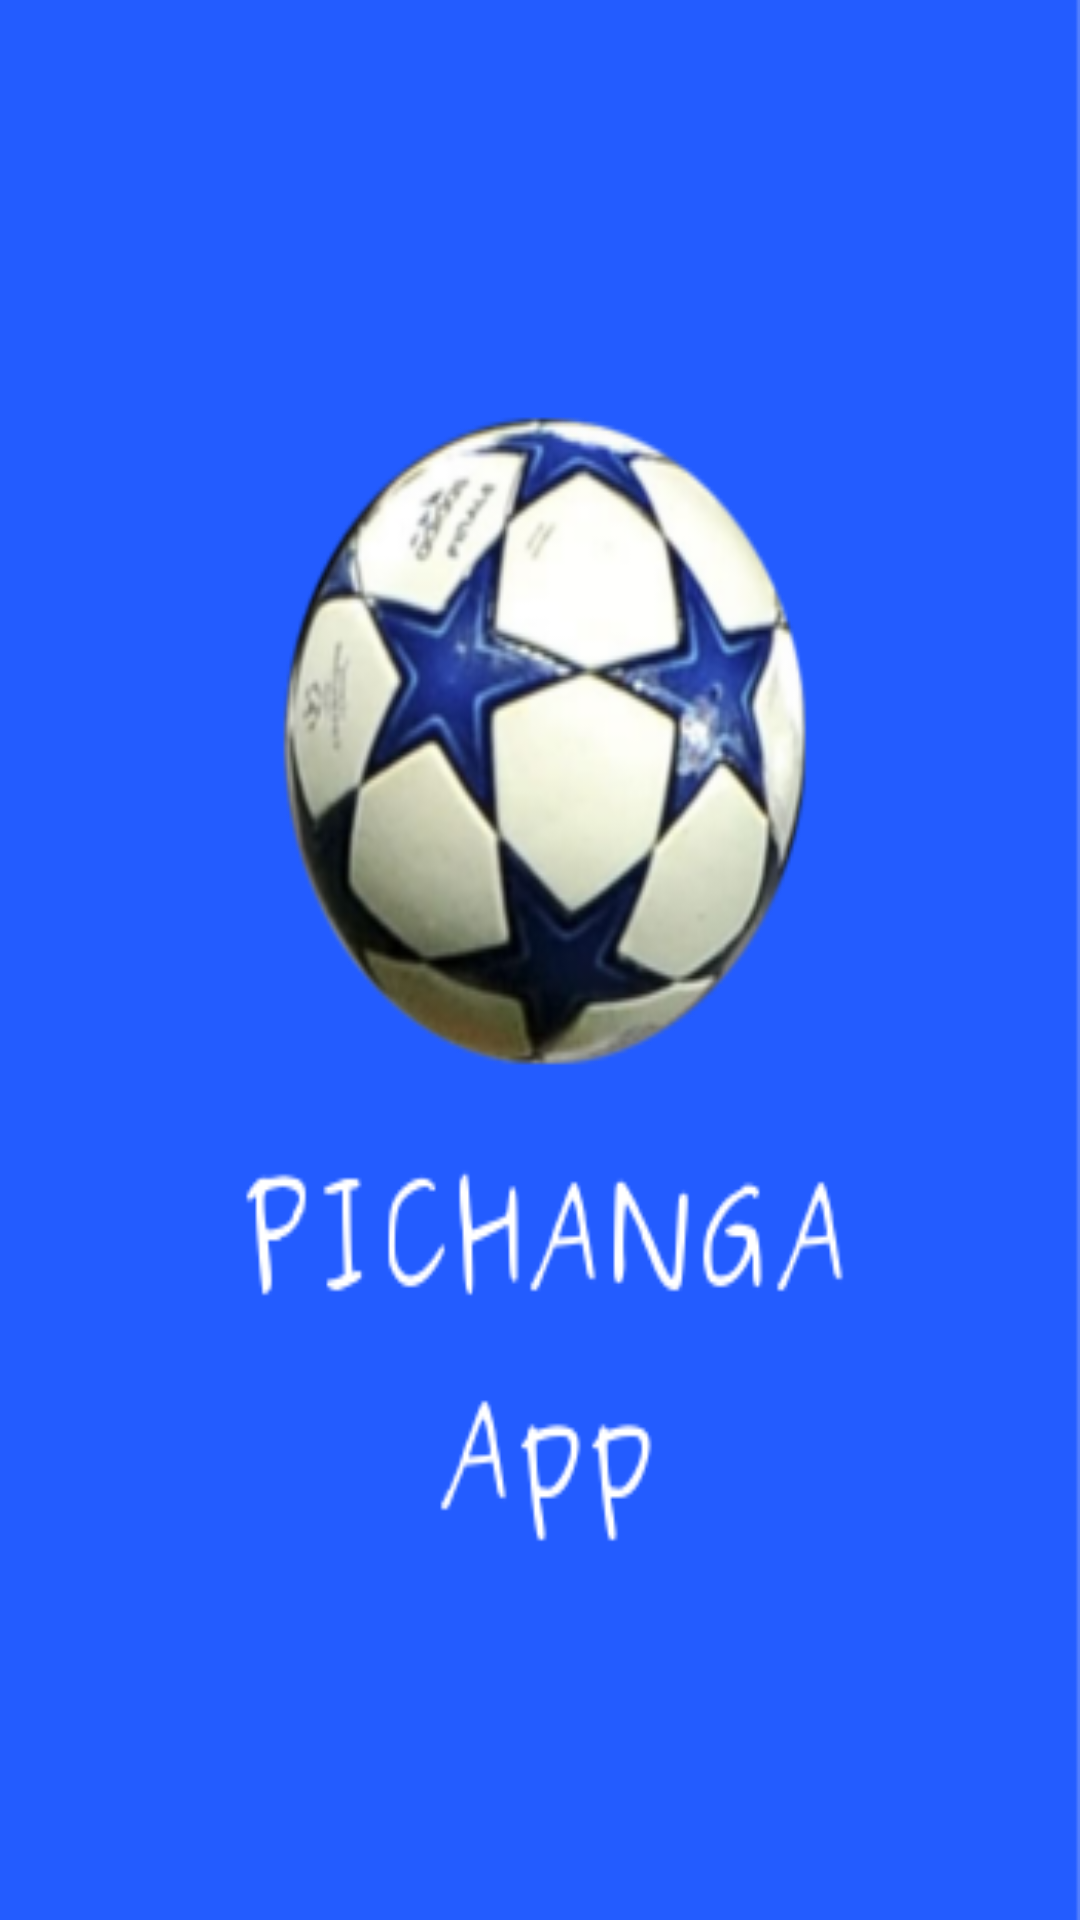

Layout XML and referenced resources for this Android screen:
<!-- AndroidManifest.xml: application theme AppTheme -->
<!-- res/layout/activity_splash_screen.xml -->
<RelativeLayout xmlns:android="http://schemas.android.com/apk/res/android"
    xmlns:tools="http://schemas.android.com/tools"
    android:layout_width="match_parent"
    android:layout_height="match_parent"
    tools:context=".SplashScreenActivity" >

    <ImageView
        android:id="@+id/logo"
        android:layout_width="match_parent"
        android:layout_height="match_parent"
        android:contentDescription="@string/app_name"
        android:scaleType="fitXY"
        android:src="@drawable/championsballs" />
    <TextView
        android:layout_width="wrap_content"
        android:layout_height="wrap_content"
        android:text="@string/PICHANGA"
        android:layout_below="@+id/logo"/>


</RelativeLayout>
<!-- resources referenced by this layout -->
<resources>
  <!-- drawable championsballs: png bitmap (drawable-hdpi, 54455 bytes) -->
  <string name="PICHANGA">PICHANGA</string>
  <string name="app_name">PichangaTPA</string>
  <style name="AppTheme" parent="Theme.AppCompat.Light.DarkActionBar">
          
  
          <item name="android:windowActionBar">false</item>
          <item name="android:windowNoTitle">true</item>
  
      </style>
</resources>
